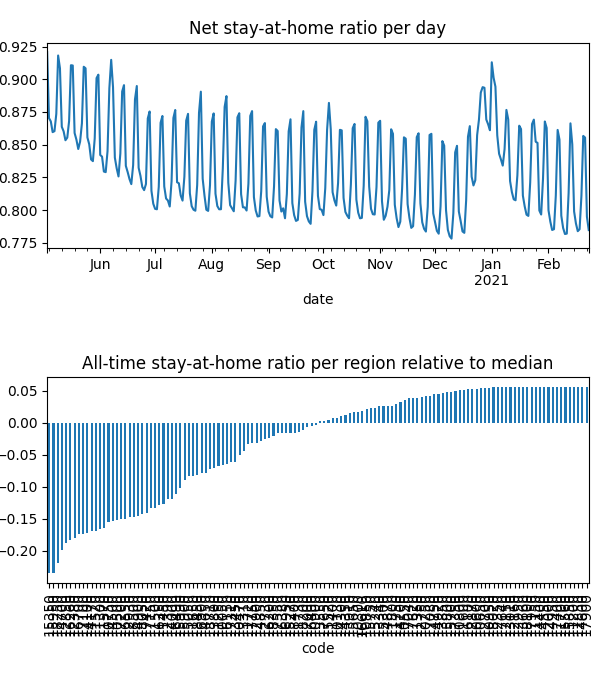

The file beside this chart, header and first rows:
date, code, km, stay, weight, visit
2020-05-03, 10050, 8.381, 0.9469, 2.7302602377871817e-05, 0.0
2020-05-03, 10130, 8.419, 0.9872, 1.1487219277586108e-05, 3.478126564451797e-05
2020-05-03, 10250, , 1.0, 9.52134444823189e-06, 0.0
2020-05-03, 10300, 8.045, 0.9585, 4.2003178303872244e-06, 0.0
2020-05-03, 10470, 8.159, 0.9576, 1.8772605988717166e-05, 0.0
2020-05-03, 10500, 11.95, 0.8956, 0.0001162, 0.0525
2020-05-03, 10550, , 1.0, 1.0338988180491058e-05, 0.0
2020-05-03, 10600, , 1.0, 3.452304655145606e-06, 0.0
2020-05-03, 10650, , 1.0, 4.591588162413696e-06, 0.0
2020-05-03, 10750, 13.38, 0.89, 0.0002053, 0.07073
2020-05-03, 10800, , 1.0, 1.6894525020831574e-06, 0.0
2020-05-03, 10850, , 1.0, 2.3562496262594003e-06, 9.938676024036547e-05
2020-05-03, 10900, 9.47, 0.9777, 2.600471797225336e-05, 0.001812
2020-05-03, 10950, , 1.0, 8.45615272837541e-07, 0.0
2020-05-03, 11150, , 1.0, 7.405243574270952e-07, 0.0
2020-05-03, 11200, , 1.0, 2.2484567948281437e-07, 0.0
2020-05-03, 11250, 8.292, 0.919, 7.017613243591335e-06, 0.0
2020-05-03, 11300, 11, 0.8837, 1.728418750445558e-05, 0.008739
2020-05-03, 11350, , 1.0, 1.139861433333401e-05, 0.0
2020-05-03, 11400, 8.992, 0.9782, 4.933144317079361e-06, 0.0004299
2020-05-03, 11450, 15.22, 0.9054, 5.510690259242483e-05, 0.01291
2020-05-03, 11500, 15.05, 0.9021, 9.713536570975988e-05, 0.02273
2020-05-03, 11520, 10.44, 0.8886, 3.257129343431774e-05, 0.01748
2020-05-03, 11570, 11.64, 0.8819, 0.0001788, 0.08633
2020-05-03, 11600, , 1.0, 9.905938825269088e-07, 0.0
2020-05-03, 11650, 10.18, 0.9431, 0.0001283, 0.001041
2020-05-03, 11700, , 1.0, 3.494883931091571e-07, 0.0
2020-05-03, 11720, 9.862, 0.981, 3.348706676053701e-05, 0.001433
2020-05-03, 11730, 9.645, 0.9911, 1.835117838099794e-05, 0.0
2020-05-03, 11750, , 1.0, 1.8403130070712959e-06, 0.0
2020-05-03, 11800, 8.438, 0.9971, 1.950743656580989e-05, 0.0
2020-05-03, 12000, , 1.0, 1.3010645143006528e-06, 0.0
2020-05-03, 12150, , 1.0, 1.037660850809591e-06, 0.0
2020-05-03, 12160, , 1.0, 4.108321600115336e-06, 0.0
2020-05-03, 12350, , 1.0, 4.5231335965542935e-06, 0.0
2020-05-03, 12380, 12.68, 0.8724, 0.0001272, 0.07438
2020-05-03, 12390, 8.817, 0.9361, 2.4905701313532522e-05, 0.0
2020-05-03, 12700, , 1.0, 3.0317848256352762e-06, 0.0
2020-05-03, 12730, , 1.0, 2.948107924476958e-06, 0.0
2020-05-03, 12750, , 1.0, 8.880429465735594e-06, 0.0
2020-05-03, 12850, 12.22, 0.8741, 8.835550906424421e-05, 0.04988
2020-05-03, 12870, , 1.0, 6.811951482489177e-06, 0.0
2020-05-03, 12900, , 1.0, 3.4512043618575507e-06, 0.0
2020-05-03, 12930, 11.51, 0.8855, 6.374743023080779e-05, 0.02754
2020-05-03, 12950, , 1.0, 1.1845233434847194e-06, 0.0
2020-05-03, 13010, , 1.0, 2.5478228181665673e-06, 0.0
2020-05-03, 13310, 8.031, 0.9419, 1.3121501366125215e-05, 0.0
2020-05-03, 13340, , 1.0, 2.9974212020124793e-06, 0.0
2020-05-03, 13450, 8.075, 0.9591, 1.441096240503343e-05, 0.0
2020-05-03, 13550, , 1.0, 4.50936596250225e-06, 0.0
2020-05-03, 13660, , 1.0, 8.724989953843992e-07, 0.0
2020-05-03, 13800, 13.95, 0.9803, 3.0390845746796878e-05, 0.00158
2020-05-03, 13850, , 1.0, 1.236651237155479e-06, 0.0
2020-05-03, 13910, , 1.0, 6.169779091999326e-06, 0.0
2020-05-03, 14000, 11.8, 0.9329, 4.744516194168192e-05, 0.01264
2020-05-03, 14100, 10.35, 0.89, 9.213043401268393e-06, 0.00504
2020-05-03, 14170, 11.37, 0.8891, 8.834829885595995e-05, 0.04502
2020-05-03, 14200, , 1.0, 6.722157360128342e-06, 0.0
2020-05-03, 14300, , 1.0, 2.129516742995113e-06, 0.0
2020-05-03, 14350, , 1.0, 9.258788521375173e-06, 0.0
... 37,956 more rows
